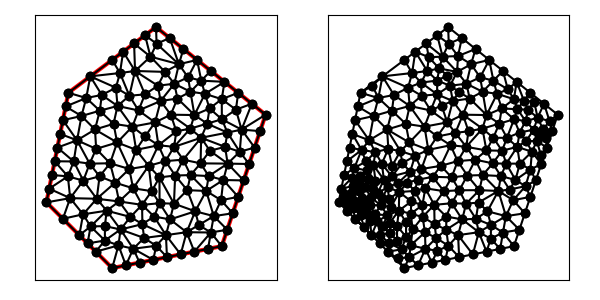

Source data for this figure (header and first rows):
1.500000000000000000e+01, 1.100000000000000000e+01, 1.000000000000000000e+01, 1.500000000000000000e+01, 6.000000000000000000e+00, 1.200000000000000000e+01, 5.000000000000000000e+00, 7.000000000000000000e+00, 8.000000000000000000e+00, 4.000000000000000000e+00, 1.300000000000000000e+01, 5.000000000000000000e+00, 8.062329871588870489e+00, 1.058261328374908139e+01, 7.215248530480502076e+00, 1.032479398779259405e+01, 8.227164015897907134e+00, 9.731363896682651671e+00, 7.834914139322425974e+00, 1.021292372274144178e+01, 0.000000000000000000e+00, 4.873941080588240493e-01
1.500000000000000000e+01, 1.100000000000000000e+01, 1.000000000000000000e+01, 1.500000000000000000e+01, 6.000000000000000000e+00, 1.200000000000000000e+01, 5.000000000000000000e+00, 7.000000000000000000e+00, 8.000000000000000000e+00, 4.000000000000000000e+00, 1.300000000000000000e+01, 5.000000000000000000e+00, 8.955032055596117146e+00, 7.641378490964598313e+00, 8.316813965489258109e+00, 7.041073504527844307e+00, 9.363460209161537762e+00, 6.885405720596017076e+00, 8.878435410082303747e+00, 7.189285905362820195e+00, 0.000000000000000000e+00, 3.179128107881413201e-01
1.500000000000000000e+01, 1.100000000000000000e+01, 1.000000000000000000e+01, 1.500000000000000000e+01, 6.000000000000000000e+00, 1.200000000000000000e+01, 5.000000000000000000e+00, 7.000000000000000000e+00, 8.000000000000000000e+00, 4.000000000000000000e+00, 1.300000000000000000e+01, 5.000000000000000000e+00, 8.833333333333332149e+00, 6.333333333333333037e+00, 9.363460209161537762e+00, 6.885405720596017076e+00, 8.316813965489258109e+00, 7.041073504527844307e+00, 8.837869169328042673e+00, 6.753270852819064807e+00, 0.000000000000000000e+00, 2.816490683040569487e-01
1.500000000000000000e+01, 1.100000000000000000e+01, 1.000000000000000000e+01, 1.500000000000000000e+01, 6.000000000000000000e+00, 1.200000000000000000e+01, 5.000000000000000000e+00, 7.000000000000000000e+00, 8.000000000000000000e+00, 4.000000000000000000e+00, 1.300000000000000000e+01, 5.000000000000000000e+00, 9.363460209161537762e+00, 6.885405720596017076e+00, 9.378941071491418313e+00, 6.006048365260238775e+00, 9.912690750526319761e+00, 6.352335145826184970e+00, 9.551697343726425871e+00, 6.414596410560814199e+00, 0.000000000000000000e+00, 3.331241667918206084e-01
1.500000000000000000e+01, 1.100000000000000000e+01, 1.000000000000000000e+01, 1.500000000000000000e+01, 6.000000000000000000e+00, 1.200000000000000000e+01, 5.000000000000000000e+00, 7.000000000000000000e+00, 8.000000000000000000e+00, 4.000000000000000000e+00, 1.300000000000000000e+01, 5.000000000000000000e+00, 8.379884838001961711e+00, 5.761322453594506676e+00, 7.667560103963611873e+00, 5.258609486679661771e+00, 8.287280701754385248e+00, 5.037280701754386136e+00, 8.111575214573319315e+00, 5.352404214009518491e+00, 0.000000000000000000e+00, 2.274726051210225475e-01
1.500000000000000000e+01, 1.100000000000000000e+01, 1.000000000000000000e+01, 1.500000000000000000e+01, 6.000000000000000000e+00, 1.200000000000000000e+01, 5.000000000000000000e+00, 7.000000000000000000e+00, 8.000000000000000000e+00, 4.000000000000000000e+00, 1.300000000000000000e+01, 5.000000000000000000e+00, 8.379884838001961711e+00, 5.761322453594506676e+00, 9.455455448687500208e+00, 5.374424423070833789e+00, 9.378941071491418313e+00, 6.006048365260238775e+00, 9.071427119393627336e+00, 5.713931747308525821e+00, 0.000000000000000000e+00, 2.966629298937465964e-01
1.500000000000000000e+01, 1.100000000000000000e+01, 1.000000000000000000e+01, 1.500000000000000000e+01, 6.000000000000000000e+00, 1.200000000000000000e+01, 5.000000000000000000e+00, 7.000000000000000000e+00, 8.000000000000000000e+00, 4.000000000000000000e+00, 1.300000000000000000e+01, 5.000000000000000000e+00, 7.747708404007807914e+00, 6.619972650182077700e+00, 6.672387736893396593e+00, 6.453404063645817423e+00, 7.015190252732050880e+00, 5.899133959016922724e+00, 7.145095464544418462e+00, 6.324170224281605357e+00, 0.000000000000000000e+00, 1.332251839171827434e-01
1.500000000000000000e+01, 1.100000000000000000e+01, 1.000000000000000000e+01, 1.500000000000000000e+01, 6.000000000000000000e+00, 1.200000000000000000e+01, 5.000000000000000000e+00, 7.000000000000000000e+00, 8.000000000000000000e+00, 4.000000000000000000e+00, 1.300000000000000000e+01, 5.000000000000000000e+00, 1.175335191804003010e+01, 1.098444658221546000e+01, 1.097959593323862393e+01, 1.173870652867836739e+01, 1.067291703942194658e+01, 1.100078255233502666e+01, 1.113528829690019961e+01, 1.124131188774295076e+01, 0.000000000000000000e+00, 4.275145365282151944e-01
1.500000000000000000e+01, 1.100000000000000000e+01, 1.000000000000000000e+01, 1.500000000000000000e+01, 6.000000000000000000e+00, 1.200000000000000000e+01, 5.000000000000000000e+00, 7.000000000000000000e+00, 8.000000000000000000e+00, 4.000000000000000000e+00, 1.300000000000000000e+01, 5.000000000000000000e+00, 9.378941071491418313e+00, 6.006048365260238775e+00, 9.363460209161537762e+00, 6.885405720596017076e+00, 8.833333333333332149e+00, 6.333333333333333037e+00, 9.191911537995428816e+00, 6.408262473063196296e+00, 0.000000000000000000e+00, 2.816490683040569487e-01
1.500000000000000000e+01, 1.100000000000000000e+01, 1.000000000000000000e+01, 1.500000000000000000e+01, 6.000000000000000000e+00, 1.200000000000000000e+01, 5.000000000000000000e+00, 7.000000000000000000e+00, 8.000000000000000000e+00, 4.000000000000000000e+00, 1.300000000000000000e+01, 5.000000000000000000e+00, 8.135059673393113755e+00, 7.898192973788173532e+00, 8.780646969960590908e+00, 8.522026795943313360e+00, 7.904071917638935574e+00, 8.783201991810324571e+00, 8.273259520330880079e+00, 8.401140587180604413e+00, 0.000000000000000000e+00, 2.939744805031532793e-01
1.500000000000000000e+01, 1.100000000000000000e+01, 1.000000000000000000e+01, 1.500000000000000000e+01, 6.000000000000000000e+00, 1.200000000000000000e+01, 5.000000000000000000e+00, 7.000000000000000000e+00, 8.000000000000000000e+00, 4.000000000000000000e+00, 1.300000000000000000e+01, 5.000000000000000000e+00, 9.804340810478574753e+00, 7.511059555104859342e+00, 1.015818344436227427e+01, 8.139219383375824179e+00, 9.666666666666666075e+00, 8.666666666666666075e+00, 9.876396973835838367e+00, 8.105648535049116532e+00, 0.000000000000000000e+00, 3.108577646505886749e-01
1.500000000000000000e+01, 1.100000000000000000e+01, 1.000000000000000000e+01, 1.500000000000000000e+01, 6.000000000000000000e+00, 1.200000000000000000e+01, 5.000000000000000000e+00, 7.000000000000000000e+00, 8.000000000000000000e+00, 4.000000000000000000e+00, 1.300000000000000000e+01, 5.000000000000000000e+00, 7.250000000000000000e+00, 4.750000000000000000e+00, 8.000000000000000000e+00, 4.000000000000000000e+00, 8.287280701754385248e+00, 5.037280701754386136e+00, 7.845760233918127824e+00, 4.595760233918128712e+00, 0.000000000000000000e+00, 2.082272643644928756e-01
1.500000000000000000e+01, 1.100000000000000000e+01, 1.000000000000000000e+01, 1.500000000000000000e+01, 6.000000000000000000e+00, 1.200000000000000000e+01, 5.000000000000000000e+00, 7.000000000000000000e+00, 8.000000000000000000e+00, 4.000000000000000000e+00, 1.300000000000000000e+01, 5.000000000000000000e+00, 8.316813965489258109e+00, 7.041073504527844307e+00, 8.135059673393113755e+00, 7.898192973788173532e+00, 7.294667444078326568e+00, 7.163995589281180187e+00, 7.915513694320232219e+00, 7.367754022532399638e+00, 0.000000000000000000e+00, 2.716852453385115718e-01
1.500000000000000000e+01, 1.100000000000000000e+01, 1.000000000000000000e+01, 1.500000000000000000e+01, 6.000000000000000000e+00, 1.200000000000000000e+01, 5.000000000000000000e+00, 7.000000000000000000e+00, 8.000000000000000000e+00, 4.000000000000000000e+00, 1.300000000000000000e+01, 5.000000000000000000e+00, 8.316813965489258109e+00, 7.041073504527844307e+00, 7.747708404007807914e+00, 6.619972650182077700e+00, 8.833333333333332149e+00, 6.333333333333333037e+00, 8.299285234276799983e+00, 6.664793162681085015e+00, 0.000000000000000000e+00, 2.816490683040569487e-01
1.500000000000000000e+01, 1.100000000000000000e+01, 1.000000000000000000e+01, 1.500000000000000000e+01, 6.000000000000000000e+00, 1.200000000000000000e+01, 5.000000000000000000e+00, 7.000000000000000000e+00, 8.000000000000000000e+00, 4.000000000000000000e+00, 1.300000000000000000e+01, 5.000000000000000000e+00, 7.250000000000000000e+00, 4.750000000000000000e+00, 7.667560103963611873e+00, 5.258609486679661771e+00, 6.875000000000000000e+00, 5.125000000000000000e+00, 7.264186701321204254e+00, 5.044536495559887257e+00, 0.000000000000000000e+00, 1.681936919511971551e-01
1.500000000000000000e+01, 1.100000000000000000e+01, 1.000000000000000000e+01, 1.500000000000000000e+01, 6.000000000000000000e+00, 1.200000000000000000e+01, 5.000000000000000000e+00, 7.000000000000000000e+00, 8.000000000000000000e+00, 4.000000000000000000e+00, 1.300000000000000000e+01, 5.000000000000000000e+00, 9.250000000000000000e+00, 4.250000000000000000e+00, 8.964502696770592749e+00, 4.883148901983607182e+00, 8.625000000000000000e+00, 4.125000000000000000e+00, 8.946500898923531508e+00, 4.419382967327869061e+00, 0.000000000000000000e+00, 2.398737528751870574e-01
1.500000000000000000e+01, 1.100000000000000000e+01, 1.000000000000000000e+01, 1.500000000000000000e+01, 6.000000000000000000e+00, 1.200000000000000000e+01, 5.000000000000000000e+00, 7.000000000000000000e+00, 8.000000000000000000e+00, 4.000000000000000000e+00, 1.300000000000000000e+01, 5.000000000000000000e+00, 8.379884838001961711e+00, 5.761322453594506676e+00, 8.287280701754385248e+00, 5.037280701754386136e+00, 8.964502696770592749e+00, 4.883148901983607182e+00, 8.543889412175646569e+00, 5.227250685777499406e+00, 0.000000000000000000e+00, 2.306287206378827559e-01
1.500000000000000000e+01, 1.100000000000000000e+01, 1.000000000000000000e+01, 1.500000000000000000e+01, 6.000000000000000000e+00, 1.200000000000000000e+01, 5.000000000000000000e+00, 7.000000000000000000e+00, 8.000000000000000000e+00, 4.000000000000000000e+00, 1.300000000000000000e+01, 5.000000000000000000e+00, 7.667560103963611873e+00, 5.258609486679661771e+00, 7.666666666666666075e+00, 5.916666666666666075e+00, 7.015190252732050880e+00, 5.899133959016922724e+00, 7.449805674454109017e+00, 5.691470037454416264e+00, 0.000000000000000000e+00, 1.669403557264294014e-01
1.500000000000000000e+01, 1.100000000000000000e+01, 1.000000000000000000e+01, 1.500000000000000000e+01, 6.000000000000000000e+00, 1.200000000000000000e+01, 5.000000000000000000e+00, 7.000000000000000000e+00, 8.000000000000000000e+00, 4.000000000000000000e+00, 1.300000000000000000e+01, 5.000000000000000000e+00, 6.875000000000000000e+00, 5.125000000000000000e+00, 7.667560103963611873e+00, 5.258609486679661771e+00, 7.015190252732050880e+00, 5.899133959016922724e+00, 7.185916785565221510e+00, 5.427581148565528757e+00, 0.000000000000000000e+00, 1.669403557264294014e-01
1.500000000000000000e+01, 1.100000000000000000e+01, 1.000000000000000000e+01, 1.500000000000000000e+01, 6.000000000000000000e+00, 1.200000000000000000e+01, 5.000000000000000000e+00, 7.000000000000000000e+00, 8.000000000000000000e+00, 4.000000000000000000e+00, 1.300000000000000000e+01, 5.000000000000000000e+00, 7.250000000000000000e+00, 4.750000000000000000e+00, 8.287280701754385248e+00, 5.037280701754386136e+00, 7.667560103963611873e+00, 5.258609486679661771e+00, 7.734946935239332078e+00, 5.015296729478015969e+00, 0.000000000000000000e+00, 2.082272643644928756e-01
1.500000000000000000e+01, 1.100000000000000000e+01, 1.000000000000000000e+01, 1.500000000000000000e+01, 6.000000000000000000e+00, 1.200000000000000000e+01, 5.000000000000000000e+00, 7.000000000000000000e+00, 8.000000000000000000e+00, 4.000000000000000000e+00, 1.300000000000000000e+01, 5.000000000000000000e+00, 7.667560103963611873e+00, 5.258609486679661771e+00, 8.379884838001961711e+00, 5.761322453594506676e+00, 7.666666666666666075e+00, 5.916666666666666075e+00, 7.904703869544078998e+00, 5.645532868980278174e+00, 0.000000000000000000e+00, 1.857469139228180854e-01
1.500000000000000000e+01, 1.100000000000000000e+01, 1.000000000000000000e+01, 1.500000000000000000e+01, 6.000000000000000000e+00, 1.200000000000000000e+01, 5.000000000000000000e+00, 7.000000000000000000e+00, 8.000000000000000000e+00, 4.000000000000000000e+00, 1.300000000000000000e+01, 5.000000000000000000e+00, 8.287280701754385248e+00, 5.037280701754386136e+00, 8.000000000000000000e+00, 4.000000000000000000e+00, 8.625000000000000000e+00, 4.125000000000000000e+00, 8.304093567251461749e+00, 4.387426900584795675e+00, 0.000000000000000000e+00, 2.306287206378827559e-01
1.500000000000000000e+01, 1.100000000000000000e+01, 1.000000000000000000e+01, 1.500000000000000000e+01, 6.000000000000000000e+00, 1.200000000000000000e+01, 5.000000000000000000e+00, 7.000000000000000000e+00, 8.000000000000000000e+00, 4.000000000000000000e+00, 1.300000000000000000e+01, 5.000000000000000000e+00, 8.379884838001961711e+00, 5.761322453594506676e+00, 8.964502696770592749e+00, 4.883148901983607182e+00, 9.455455448687500208e+00, 5.374424423070833789e+00, 8.933280994486684889e+00, 5.339631926216315883e+00, 0.000000000000000000e+00, 2.792868456514726039e-01
1.500000000000000000e+01, 1.100000000000000000e+01, 1.000000000000000000e+01, 1.500000000000000000e+01, 6.000000000000000000e+00, 1.200000000000000000e+01, 5.000000000000000000e+00, 7.000000000000000000e+00, 8.000000000000000000e+00, 4.000000000000000000e+00, 1.300000000000000000e+01, 5.000000000000000000e+00, 1.045234330843688753e+01, 5.504164722527126408e+00, 1.000861669464922521e+01, 5.018862152388184228e+00, 1.050000000000000000e+01, 4.500000000000000000e+00, 1.032032000102870484e+01, 5.007675624971770212e+00, 0.000000000000000000e+00, 3.069213086348937525e-01
1.500000000000000000e+01, 1.100000000000000000e+01, 1.000000000000000000e+01, 1.500000000000000000e+01, 6.000000000000000000e+00, 1.200000000000000000e+01, 5.000000000000000000e+00, 7.000000000000000000e+00, 8.000000000000000000e+00, 4.000000000000000000e+00, 1.300000000000000000e+01, 5.000000000000000000e+00, 1.064169417061082434e+01, 6.220403623974766205e+00, 1.081831532538645035e+01, 6.939887383790551922e+00, 1.016181983702973035e+01, 6.960058689950401778e+00, 1.054060977767566953e+01, 6.706783232571907227e+00, 0.000000000000000000e+00, 3.733802966929071210e-01
1.500000000000000000e+01, 1.100000000000000000e+01, 1.000000000000000000e+01, 1.500000000000000000e+01, 6.000000000000000000e+00, 1.200000000000000000e+01, 5.000000000000000000e+00, 7.000000000000000000e+00, 8.000000000000000000e+00, 4.000000000000000000e+00, 1.300000000000000000e+01, 5.000000000000000000e+00, 8.625000000000000000e+00, 4.125000000000000000e+00, 8.964502696770592749e+00, 4.883148901983607182e+00, 8.287280701754385248e+00, 5.037280701754386136e+00, 8.625594466174993258e+00, 4.681809867912664735e+00, 0.000000000000000000e+00, 2.306287206378827559e-01
1.500000000000000000e+01, 1.100000000000000000e+01, 1.000000000000000000e+01, 1.500000000000000000e+01, 6.000000000000000000e+00, 1.200000000000000000e+01, 5.000000000000000000e+00, 7.000000000000000000e+00, 8.000000000000000000e+00, 4.000000000000000000e+00, 1.300000000000000000e+01, 5.000000000000000000e+00, 9.875000000000000000e+00, 4.375000000000000000e+00, 8.964502696770592749e+00, 4.883148901983607182e+00, 9.250000000000000000e+00, 4.250000000000000000e+00, 9.363167565590197583e+00, 4.502716300661202098e+00, 0.000000000000000000e+00, 2.398737528751870574e-01
1.500000000000000000e+01, 1.100000000000000000e+01, 1.000000000000000000e+01, 1.500000000000000000e+01, 6.000000000000000000e+00, 1.200000000000000000e+01, 5.000000000000000000e+00, 7.000000000000000000e+00, 8.000000000000000000e+00, 4.000000000000000000e+00, 1.300000000000000000e+01, 5.000000000000000000e+00, 9.378941071491418313e+00, 6.006048365260238775e+00, 1.045234330843688753e+01, 5.504164722527126408e+00, 9.912690750526319761e+00, 6.352335145826184970e+00, 9.914658376818207941e+00, 5.954182744537850347e+00, 0.000000000000000000e+00, 3.331241667918206084e-01
1.500000000000000000e+01, 1.100000000000000000e+01, 1.000000000000000000e+01, 1.500000000000000000e+01, 6.000000000000000000e+00, 1.200000000000000000e+01, 5.000000000000000000e+00, 7.000000000000000000e+00, 8.000000000000000000e+00, 4.000000000000000000e+00, 1.300000000000000000e+01, 5.000000000000000000e+00, 9.875000000000000000e+00, 4.375000000000000000e+00, 1.000861669464922521e+01, 5.018862152388184228e+00, 8.964502696770592749e+00, 4.883148901983607182e+00, 9.616039797139940504e+00, 4.759003684790596544e+00, 0.000000000000000000e+00, 2.792868456514726039e-01
1.500000000000000000e+01, 1.100000000000000000e+01, 1.000000000000000000e+01, 1.500000000000000000e+01, 6.000000000000000000e+00, 1.200000000000000000e+01, 5.000000000000000000e+00, 7.000000000000000000e+00, 8.000000000000000000e+00, 4.000000000000000000e+00, 1.300000000000000000e+01, 5.000000000000000000e+00, 8.784110394494456742e+00, 1.186529735322073265e+01, 9.043768443783955391e+00, 1.299525300978740638e+01, 8.354605958647868036e+00, 1.290171107421099883e+01, 8.727494932308760056e+00, 1.258742047907304595e+01, 0.000000000000000000e+00, 3.689289859716328723e-01
1.500000000000000000e+01, 1.100000000000000000e+01, 1.000000000000000000e+01, 1.500000000000000000e+01, 6.000000000000000000e+00, 1.200000000000000000e+01, 5.000000000000000000e+00, 7.000000000000000000e+00, 8.000000000000000000e+00, 4.000000000000000000e+00, 1.300000000000000000e+01, 5.000000000000000000e+00, 9.455455448687500208e+00, 5.374424423070833789e+00, 1.000861669464922521e+01, 5.018862152388184228e+00, 1.045234330843688753e+01, 5.504164722527126408e+00, 9.972138483924537056e+00, 5.299150432662048438e+00, 0.000000000000000000e+00, 2.966629298937465964e-01
1.500000000000000000e+01, 1.100000000000000000e+01, 1.000000000000000000e+01, 1.500000000000000000e+01, 6.000000000000000000e+00, 1.200000000000000000e+01, 5.000000000000000000e+00, 7.000000000000000000e+00, 8.000000000000000000e+00, 4.000000000000000000e+00, 1.300000000000000000e+01, 5.000000000000000000e+00, 9.912690750526319761e+00, 6.352335145826184970e+00, 1.064169417061082434e+01, 6.220403623974766205e+00, 1.016181983702973035e+01, 6.960058689950401778e+00, 1.023873491938895874e+01, 6.510932486583784318e+00, 0.000000000000000000e+00, 3.358845549403289832e-01
1.500000000000000000e+01, 1.100000000000000000e+01, 1.000000000000000000e+01, 1.500000000000000000e+01, 6.000000000000000000e+00, 1.200000000000000000e+01, 5.000000000000000000e+00, 7.000000000000000000e+00, 8.000000000000000000e+00, 4.000000000000000000e+00, 1.300000000000000000e+01, 5.000000000000000000e+00, 8.379884838001961711e+00, 5.761322453594506676e+00, 9.378941071491418313e+00, 6.006048365260238775e+00, 8.833333333333332149e+00, 6.333333333333333037e+00, 8.864053080942237983e+00, 6.033568050729360088e+00, 0.000000000000000000e+00, 2.816490683040569487e-01
1.500000000000000000e+01, 1.100000000000000000e+01, 1.000000000000000000e+01, 1.500000000000000000e+01, 6.000000000000000000e+00, 1.200000000000000000e+01, 5.000000000000000000e+00, 7.000000000000000000e+00, 8.000000000000000000e+00, 4.000000000000000000e+00, 1.300000000000000000e+01, 5.000000000000000000e+00, 1.045234330843688753e+01, 5.504164722527126408e+00, 9.378941071491418313e+00, 6.006048365260238775e+00, 9.455455448687500208e+00, 5.374424423070833789e+00, 9.762246609538602016e+00, 5.628212503619399065e+00, 0.000000000000000000e+00, 2.966629298937465964e-01
1.500000000000000000e+01, 1.100000000000000000e+01, 1.000000000000000000e+01, 1.500000000000000000e+01, 6.000000000000000000e+00, 1.200000000000000000e+01, 5.000000000000000000e+00, 7.000000000000000000e+00, 8.000000000000000000e+00, 4.000000000000000000e+00, 1.300000000000000000e+01, 5.000000000000000000e+00, 1.178945460090755581e+01, 6.591769368660840733e+00, 1.064169417061082434e+01, 6.220403623974766205e+00, 1.139774327926586039e+01, 5.637379571243022802e+00, 1.127629735026141411e+01, 6.149850854626209617e+00, 0.000000000000000000e+00, 4.606720981595707198e-01
1.500000000000000000e+01, 1.100000000000000000e+01, 1.000000000000000000e+01, 1.500000000000000000e+01, 6.000000000000000000e+00, 1.200000000000000000e+01, 5.000000000000000000e+00, 7.000000000000000000e+00, 8.000000000000000000e+00, 4.000000000000000000e+00, 1.300000000000000000e+01, 5.000000000000000000e+00, 9.912690750526319761e+00, 6.352335145826184970e+00, 1.045234330843688753e+01, 5.504164722527126408e+00, 1.064169417061082434e+01, 6.220403623974766205e+00, 1.033557607652467603e+01, 6.025634497442692528e+00, 0.000000000000000000e+00, 3.358845549403289832e-01
1.500000000000000000e+01, 1.100000000000000000e+01, 1.000000000000000000e+01, 1.500000000000000000e+01, 6.000000000000000000e+00, 1.200000000000000000e+01, 5.000000000000000000e+00, 7.000000000000000000e+00, 8.000000000000000000e+00, 4.000000000000000000e+00, 1.300000000000000000e+01, 5.000000000000000000e+00, 1.015818344436227427e+01, 8.139219383375824179e+00, 1.081831532538645035e+01, 6.939887383790551922e+00, 1.087408503170475527e+01, 8.224508870697995633e+00, 1.061686126715115996e+01, 7.767871879288123615e+00, 0.000000000000000000e+00, 4.116567412575854457e-01
1.500000000000000000e+01, 1.100000000000000000e+01, 1.000000000000000000e+01, 1.500000000000000000e+01, 6.000000000000000000e+00, 1.200000000000000000e+01, 5.000000000000000000e+00, 7.000000000000000000e+00, 8.000000000000000000e+00, 4.000000000000000000e+00, 1.300000000000000000e+01, 5.000000000000000000e+00, 8.780646969960590908e+00, 8.522026795943313360e+00, 8.955032055596117146e+00, 7.641378490964598313e+00, 9.666666666666666075e+00, 8.666666666666666075e+00, 9.134115230741123526e+00, 8.276690651191524140e+00, 0.000000000000000000e+00, 3.211679883625271348e-01
1.500000000000000000e+01, 1.100000000000000000e+01, 1.000000000000000000e+01, 1.500000000000000000e+01, 6.000000000000000000e+00, 1.200000000000000000e+01, 5.000000000000000000e+00, 7.000000000000000000e+00, 8.000000000000000000e+00, 4.000000000000000000e+00, 1.300000000000000000e+01, 5.000000000000000000e+00, 8.964502696770592749e+00, 4.883148901983607182e+00, 1.000861669464922521e+01, 5.018862152388184228e+00, 9.455455448687500208e+00, 5.374424423070833789e+00, 9.476191613369104871e+00, 5.092145159147541733e+00, 0.000000000000000000e+00, 2.792868456514726039e-01
1.500000000000000000e+01, 1.100000000000000000e+01, 1.000000000000000000e+01, 1.500000000000000000e+01, 6.000000000000000000e+00, 1.200000000000000000e+01, 5.000000000000000000e+00, 7.000000000000000000e+00, 8.000000000000000000e+00, 4.000000000000000000e+00, 1.300000000000000000e+01, 5.000000000000000000e+00, 1.050000000000000000e+01, 4.500000000000000000e+00, 1.000861669464922521e+01, 5.018862152388184228e+00, 9.875000000000000000e+00, 4.375000000000000000e+00, 1.012787223154974292e+01, 4.631287384129394447e+00, 0.000000000000000000e+00, 3.069213086348937525e-01
1.500000000000000000e+01, 1.100000000000000000e+01, 1.000000000000000000e+01, 1.500000000000000000e+01, 6.000000000000000000e+00, 1.200000000000000000e+01, 5.000000000000000000e+00, 7.000000000000000000e+00, 8.000000000000000000e+00, 4.000000000000000000e+00, 1.300000000000000000e+01, 5.000000000000000000e+00, 1.045234330843688753e+01, 5.504164722527126408e+00, 1.050000000000000000e+01, 4.500000000000000000e+00, 1.112500000000000000e+01, 4.625000000000000000e+00, 1.069244776947896192e+01, 4.876388240842374877e+00, 0.000000000000000000e+00, 3.860693039143044958e-01
1.500000000000000000e+01, 1.100000000000000000e+01, 1.000000000000000000e+01, 1.500000000000000000e+01, 6.000000000000000000e+00, 1.200000000000000000e+01, 5.000000000000000000e+00, 7.000000000000000000e+00, 8.000000000000000000e+00, 4.000000000000000000e+00, 1.300000000000000000e+01, 5.000000000000000000e+00, 1.112500000000000000e+01, 4.625000000000000000e+00, 1.175000000000000000e+01, 4.750000000000000000e+00, 1.139774327926586039e+01, 5.637379571243022802e+00, 1.142424775975528739e+01, 5.004126523747674860e+00, 0.000000000000000000e+00, 4.720953533491049070e-01
1.500000000000000000e+01, 1.100000000000000000e+01, 1.000000000000000000e+01, 1.500000000000000000e+01, 6.000000000000000000e+00, 1.200000000000000000e+01, 5.000000000000000000e+00, 7.000000000000000000e+00, 8.000000000000000000e+00, 4.000000000000000000e+00, 1.300000000000000000e+01, 5.000000000000000000e+00, 1.064169417061082434e+01, 6.220403623974766205e+00, 1.045234330843688753e+01, 5.504164722527126408e+00, 1.139774327926586039e+01, 5.637379571243022802e+00, 1.083059358610452527e+01, 5.787315972581638768e+00, 0.000000000000000000e+00, 4.606720981595707198e-01
1.500000000000000000e+01, 1.100000000000000000e+01, 1.000000000000000000e+01, 1.500000000000000000e+01, 6.000000000000000000e+00, 1.200000000000000000e+01, 5.000000000000000000e+00, 7.000000000000000000e+00, 8.000000000000000000e+00, 4.000000000000000000e+00, 1.300000000000000000e+01, 5.000000000000000000e+00, 1.250100063774953973e+01, 5.623999362250460265e+00, 1.300000000000000000e+01, 5.000000000000000000e+00, 1.325000000000000000e+01, 5.750000000000000000e+00, 1.291700021258318110e+01, 5.457999787416819792e+00, 0.000000000000000000e+00, 3.694772324654447826e-01
1.500000000000000000e+01, 1.100000000000000000e+01, 1.000000000000000000e+01, 1.500000000000000000e+01, 6.000000000000000000e+00, 1.200000000000000000e+01, 5.000000000000000000e+00, 7.000000000000000000e+00, 8.000000000000000000e+00, 4.000000000000000000e+00, 1.300000000000000000e+01, 5.000000000000000000e+00, 1.087408503170475527e+01, 8.224508870697995633e+00, 1.081831532538645035e+01, 6.939887383790551922e+00, 1.142541336005495900e+01, 7.557052549844481604e+00, 1.103927123904872154e+01, 7.573816268111009720e+00, 0.000000000000000000e+00, 3.414267739330681950e-01
1.500000000000000000e+01, 1.100000000000000000e+01, 1.000000000000000000e+01, 1.500000000000000000e+01, 6.000000000000000000e+00, 1.200000000000000000e+01, 5.000000000000000000e+00, 7.000000000000000000e+00, 8.000000000000000000e+00, 4.000000000000000000e+00, 1.300000000000000000e+01, 5.000000000000000000e+00, 1.263537395806523200e+01, 6.371542013978255703e+00, 1.229031277662908472e+01, 7.519504379469927891e+00, 1.178945460090755581e+01, 6.591769368660840733e+00, 1.223838044520062418e+01, 6.827605254036341442e+00, 0.000000000000000000e+00, 4.633443184491750078e-01
1.500000000000000000e+01, 1.100000000000000000e+01, 1.000000000000000000e+01, 1.500000000000000000e+01, 6.000000000000000000e+00, 1.200000000000000000e+01, 5.000000000000000000e+00, 7.000000000000000000e+00, 8.000000000000000000e+00, 4.000000000000000000e+00, 1.300000000000000000e+01, 5.000000000000000000e+00, 1.045234330843688753e+01, 5.504164722527126408e+00, 1.112500000000000000e+01, 4.625000000000000000e+00, 1.139774327926586039e+01, 5.637379571243022802e+00, 1.099169552923424931e+01, 5.255514764590049737e+00, 0.000000000000000000e+00, 4.747247667975154073e-01
1.500000000000000000e+01, 1.100000000000000000e+01, 1.000000000000000000e+01, 1.500000000000000000e+01, 6.000000000000000000e+00, 1.200000000000000000e+01, 5.000000000000000000e+00, 7.000000000000000000e+00, 8.000000000000000000e+00, 4.000000000000000000e+00, 1.300000000000000000e+01, 5.000000000000000000e+00, 1.175000000000000000e+01, 4.750000000000000000e+00, 1.237500000000000000e+01, 4.875000000000000000e+00, 1.250100063774953973e+01, 5.623999362250460265e+00, 1.220866687924984717e+01, 5.082999787416819792e+00, 0.000000000000000000e+00, 3.158492603844489932e-01
1.500000000000000000e+01, 1.100000000000000000e+01, 1.000000000000000000e+01, 1.500000000000000000e+01, 6.000000000000000000e+00, 1.200000000000000000e+01, 5.000000000000000000e+00, 7.000000000000000000e+00, 8.000000000000000000e+00, 4.000000000000000000e+00, 1.300000000000000000e+01, 5.000000000000000000e+00, 1.015818344436227427e+01, 8.139219383375824179e+00, 1.016181983702973035e+01, 6.960058689950401778e+00, 1.081831532538645035e+01, 6.939887383790551922e+00, 1.037943953559281773e+01, 7.346388485705592331e+00, 0.000000000000000000e+00, 3.733802966929071210e-01
1.500000000000000000e+01, 1.100000000000000000e+01, 1.000000000000000000e+01, 1.500000000000000000e+01, 6.000000000000000000e+00, 1.200000000000000000e+01, 5.000000000000000000e+00, 7.000000000000000000e+00, 8.000000000000000000e+00, 4.000000000000000000e+00, 1.300000000000000000e+01, 5.000000000000000000e+00, 9.363460209161537762e+00, 6.885405720596017076e+00, 1.016181983702973035e+01, 6.960058689950401778e+00, 9.804340810478574753e+00, 7.511059555104859342e+00, 9.776540285556615473e+00, 7.118841321883759399e+00, 0.000000000000000000e+00, 3.108577646505886749e-01
1.500000000000000000e+01, 1.100000000000000000e+01, 1.000000000000000000e+01, 1.500000000000000000e+01, 6.000000000000000000e+00, 1.200000000000000000e+01, 5.000000000000000000e+00, 7.000000000000000000e+00, 8.000000000000000000e+00, 4.000000000000000000e+00, 1.300000000000000000e+01, 5.000000000000000000e+00, 1.178945460090755581e+01, 6.591769368660840733e+00, 1.142541336005495900e+01, 7.557052549844481604e+00, 1.081831532538645035e+01, 6.939887383790551922e+00, 1.134439442878298898e+01, 7.029569767431958383e+00, 0.000000000000000000e+00, 3.414267739330681950e-01
1.500000000000000000e+01, 1.100000000000000000e+01, 1.000000000000000000e+01, 1.500000000000000000e+01, 6.000000000000000000e+00, 1.200000000000000000e+01, 5.000000000000000000e+00, 7.000000000000000000e+00, 8.000000000000000000e+00, 4.000000000000000000e+00, 1.300000000000000000e+01, 5.000000000000000000e+00, 1.203402313983779948e+01, 8.779640585360857230e+00, 1.240603309231697260e+01, 8.199170380125297086e+00, 1.326906328643792676e+01, 8.768145841041967259e+00, 1.256970650619756746e+01, 8.582318935509373858e+00, 0.000000000000000000e+00, 3.473803992119746109e-01
1.500000000000000000e+01, 1.100000000000000000e+01, 1.000000000000000000e+01, 1.500000000000000000e+01, 6.000000000000000000e+00, 1.200000000000000000e+01, 5.000000000000000000e+00, 7.000000000000000000e+00, 8.000000000000000000e+00, 4.000000000000000000e+00, 1.300000000000000000e+01, 5.000000000000000000e+00, 8.135059673393113755e+00, 7.898192973788173532e+00, 8.955032055596117146e+00, 7.641378490964598313e+00, 8.780646969960590908e+00, 8.522026795943313360e+00, 8.623579566316607270e+00, 8.020532753565362327e+00, 0.000000000000000000e+00, 2.939744805031532793e-01
1.500000000000000000e+01, 1.100000000000000000e+01, 1.000000000000000000e+01, 1.500000000000000000e+01, 6.000000000000000000e+00, 1.200000000000000000e+01, 5.000000000000000000e+00, 7.000000000000000000e+00, 8.000000000000000000e+00, 4.000000000000000000e+00, 1.300000000000000000e+01, 5.000000000000000000e+00, 7.424248219027389517e+00, 8.185319324889128723e+00, 7.904071917638935574e+00, 8.783201991810324571e+00, 6.973512435812451393e+00, 8.766881439218796146e+00, 7.433944190826259124e+00, 8.578467585306082555e+00, 0.000000000000000000e+00, 2.040248972089745150e-01
1.500000000000000000e+01, 1.100000000000000000e+01, 1.000000000000000000e+01, 1.500000000000000000e+01, 6.000000000000000000e+00, 1.200000000000000000e+01, 5.000000000000000000e+00, 7.000000000000000000e+00, 8.000000000000000000e+00, 4.000000000000000000e+00, 1.300000000000000000e+01, 5.000000000000000000e+00, 1.016181983702973035e+01, 6.960058689950401778e+00, 9.363460209161537762e+00, 6.885405720596017076e+00, 9.912690750526319761e+00, 6.352335145826184970e+00, 9.812656932239196550e+00, 6.732599852124201867e+00, 0.000000000000000000e+00, 3.358845549403289832e-01
1.500000000000000000e+01, 1.100000000000000000e+01, 1.000000000000000000e+01, 1.500000000000000000e+01, 6.000000000000000000e+00, 1.200000000000000000e+01, 5.000000000000000000e+00, 7.000000000000000000e+00, 8.000000000000000000e+00, 4.000000000000000000e+00, 1.300000000000000000e+01, 5.000000000000000000e+00, 8.955032055596117146e+00, 7.641378490964598313e+00, 9.363460209161537762e+00, 6.885405720596017076e+00, 9.804340810478574753e+00, 7.511059555104859342e+00, 9.374277691745410479e+00, 7.345947922221824911e+00, 0.000000000000000000e+00, 3.108577646505886749e-01
1.500000000000000000e+01, 1.100000000000000000e+01, 1.000000000000000000e+01, 1.500000000000000000e+01, 6.000000000000000000e+00, 1.200000000000000000e+01, 5.000000000000000000e+00, 7.000000000000000000e+00, 8.000000000000000000e+00, 4.000000000000000000e+00, 1.300000000000000000e+01, 5.000000000000000000e+00, 9.666666666666666075e+00, 8.666666666666666075e+00, 8.955032055596117146e+00, 7.641378490964598313e+00, 9.804340810478574753e+00, 7.511059555104859342e+00, 9.475346510913785991e+00, 7.939701570912039763e+00, 0.000000000000000000e+00, 3.108577646505886749e-01
1.500000000000000000e+01, 1.100000000000000000e+01, 1.000000000000000000e+01, 1.500000000000000000e+01, 6.000000000000000000e+00, 1.200000000000000000e+01, 5.000000000000000000e+00, 7.000000000000000000e+00, 8.000000000000000000e+00, 4.000000000000000000e+00, 1.300000000000000000e+01, 5.000000000000000000e+00, 8.955032055596117146e+00, 7.641378490964598313e+00, 8.135059673393113755e+00, 7.898192973788173532e+00, 8.316813965489258109e+00, 7.041073504527844307e+00, 8.468968564826163004e+00, 7.526881656426872347e+00, 0.000000000000000000e+00, 2.939744805031532793e-01
1.500000000000000000e+01, 1.100000000000000000e+01, 1.000000000000000000e+01, 1.500000000000000000e+01, 6.000000000000000000e+00, 1.200000000000000000e+01, 5.000000000000000000e+00, 7.000000000000000000e+00, 8.000000000000000000e+00, 4.000000000000000000e+00, 1.300000000000000000e+01, 5.000000000000000000e+00, 8.227164015897907134e+00, 9.731363896682651671e+00, 7.268488718620600864e+00, 9.440948373339335120e+00, 7.904071917638935574e+00, 8.783201991810324571e+00, 7.799908217385815412e+00, 9.318504753944104380e+00, 0.000000000000000000e+00, 3.380123882261402701e-01
1.500000000000000000e+01, 1.100000000000000000e+01, 1.000000000000000000e+01, 1.500000000000000000e+01, 6.000000000000000000e+00, 1.200000000000000000e+01, 5.000000000000000000e+00, 7.000000000000000000e+00, 8.000000000000000000e+00, 4.000000000000000000e+00, 1.300000000000000000e+01, 5.000000000000000000e+00, 8.135059673393113755e+00, 7.898192973788173532e+00, 7.904071917638935574e+00, 8.783201991810324571e+00, 7.424248219027389517e+00, 8.185319324889128723e+00, 7.821126603353146578e+00, 8.288904763495876793e+00, 0.000000000000000000e+00, 2.040248972089745150e-01
1.500000000000000000e+01, 1.100000000000000000e+01, 1.000000000000000000e+01, 1.500000000000000000e+01, 6.000000000000000000e+00, 1.200000000000000000e+01, 5.000000000000000000e+00, 7.000000000000000000e+00, 8.000000000000000000e+00, 4.000000000000000000e+00, 1.300000000000000000e+01, 5.000000000000000000e+00, 8.135059673393113755e+00, 7.898192973788173532e+00, 7.424248219027389517e+00, 8.185319324889128723e+00, 7.294667444078326568e+00, 7.163995589281180187e+00, 7.617991778832942096e+00, 7.749169295986161110e+00, 0.000000000000000000e+00, 2.040248972089745150e-01
... 176 more rows
